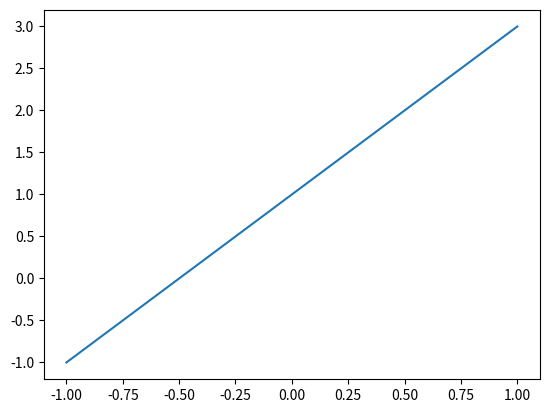
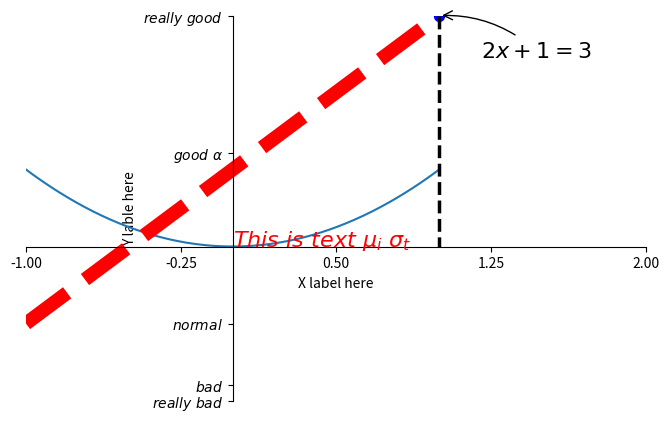
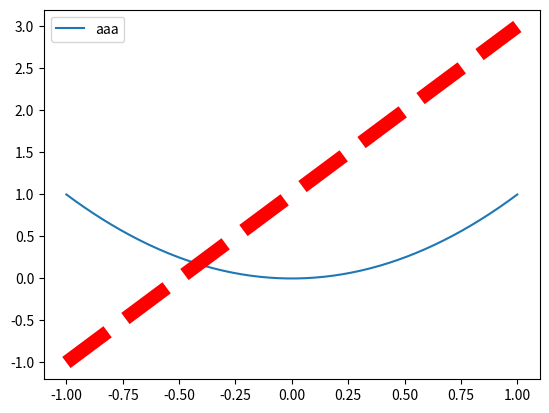

The matplotlib source for these figures, in order:
import matplotlib.pyplot as plt
import numpy as np

x = np.linspace(-1, 1, 50)
y1 = 2*x + 1
y2 = x ** 2
# Figure 1 start
plt.figure()
plt.plot(x, y1)
# Figure 1 end

# Figure 3 start
plt.figure(num=3, figsize=(8, 5))
plt.plot(x, y2)
plt.plot(x, y1, color='red', linewidth=10.0, linestyle='--')

# Figure axis limit
plt.xlim((-1, 2))
plt.ylim((-2, 3))

# Axis label
plt.xlabel('X label here')
plt.ylabel('Y lable here')

# Customize ticks
newTicks = np.linspace(-1,2,5)
plt.xticks(newTicks)
plt.yticks([-2, -1.8, -1, 1.22, 3],
            [r'$really\ bad$', r'$bad$', r'$normal$', r'$good\ \alpha$', r'$really\ good$'])
# r: regular expression, $: change font

# Change axis position, gca: 'get current axis'
ax = plt.gca()
ax.spines['right'].set_color('none')
ax.spines['top'].set_color('none')

ax.xaxis.set_ticks_position('bottom')
ax.yaxis.set_ticks_position('left')
ax.spines['bottom'].set_position(('data', 0))
ax.spines['left'].set_position(('data', 0))
# outward, axes

# Comment & Annotate
x0 = 1
y0 = 2*x0 + 1
plt.scatter(x0, y0, s=50, color='blue')
plt.plot([x0, x0], [y0, 0], 'k--', lw=2.5)

plt.annotate(r'$2x+1=%s$' % y0, xy=(x0, y0), xycoords='data', xytext=(+30, -30), textcoords='offset points', fontsize=16, arrowprops= dict(arrowstyle='->', connectionstyle='arc3,rad=.2'))

plt.text(0, 0, r'$This\ is\ text\ \mu_i\ \sigma_t$', fontdict={'size':16, 'color':'r'})

plt.figure()
# Figure 4
line1, = plt.plot(x, y2, label='up')
line2, = plt.plot(x, y1, color='red', linewidth=10.0, linestyle='--', label='down')
# Legend 
# plt.legend()
plt.legend(handles=[line1,], labels=['aaa',], loc='best')





plt.show()
